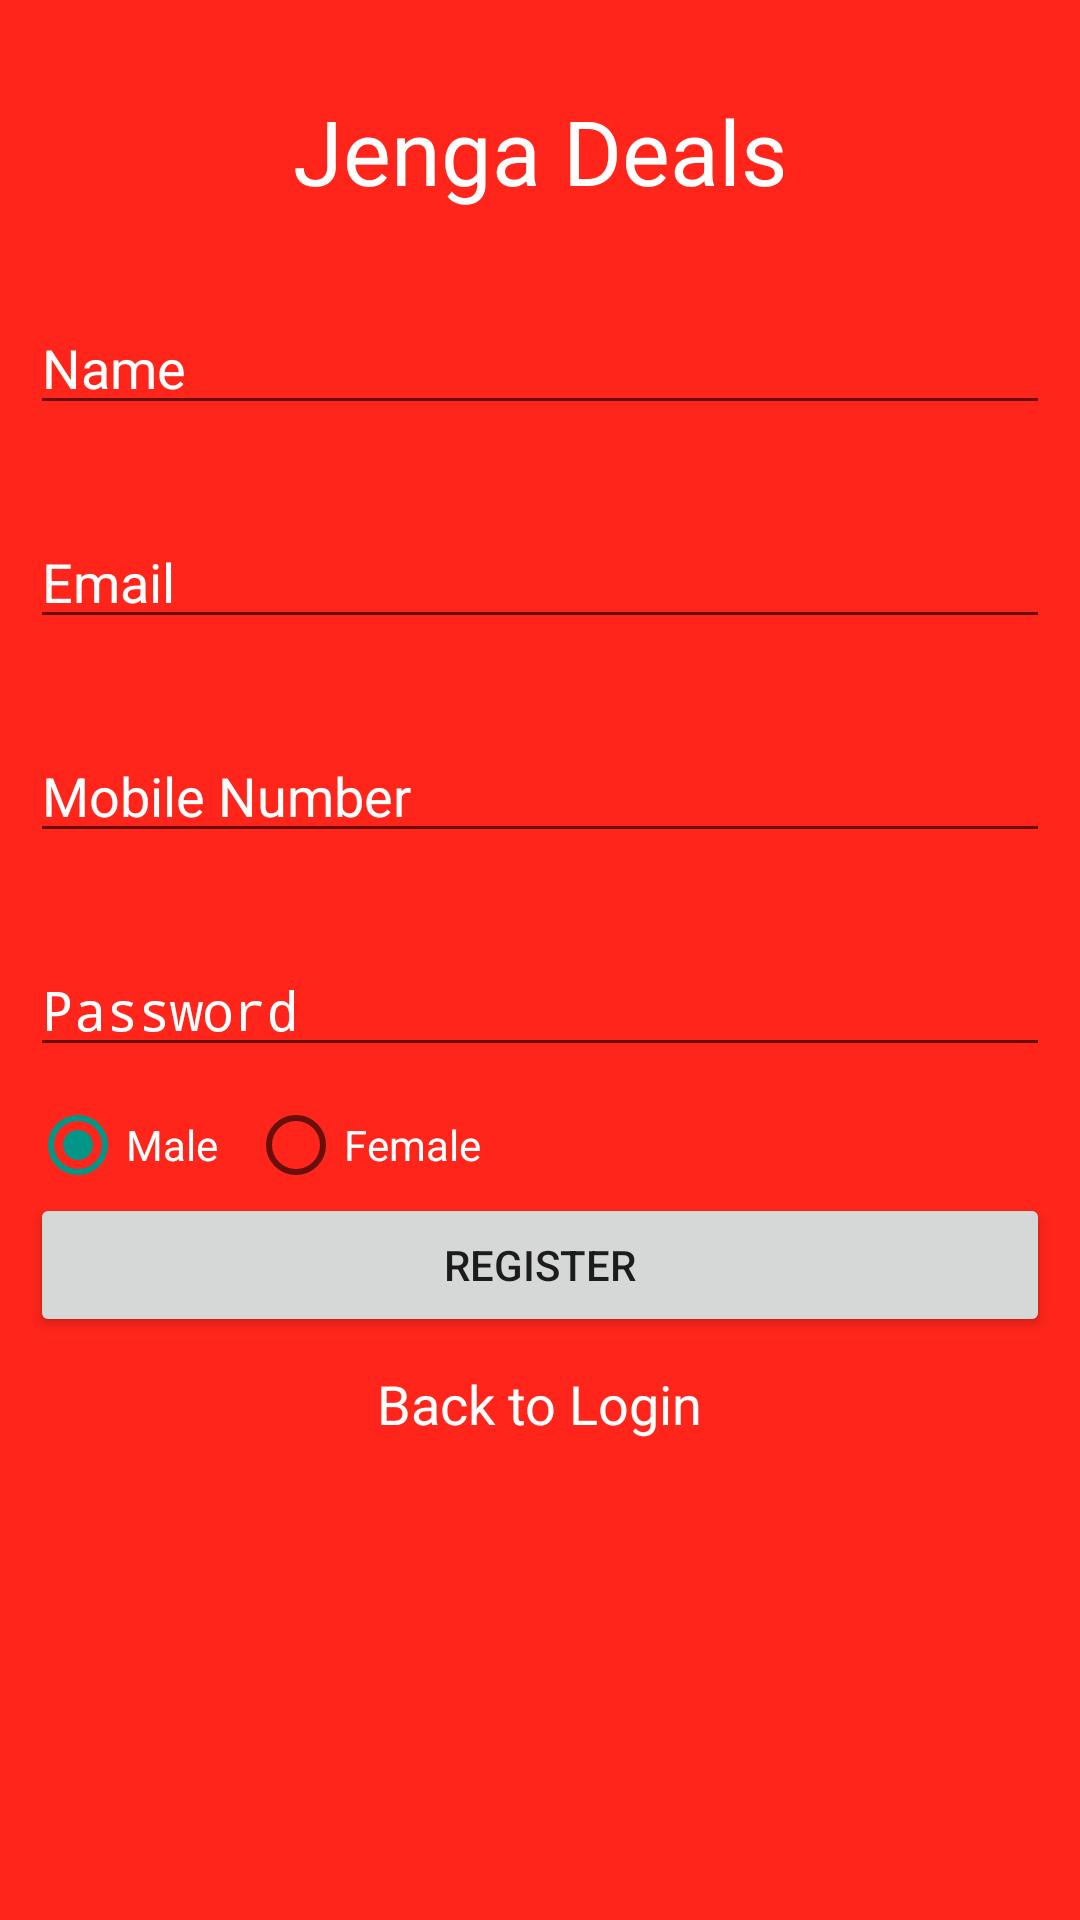

Reconstruct the res/layout file that produces this screen, plus the resources it refers to.
<!-- AndroidManifest.xml: activity theme AppThemee -->
<!-- res/layout/activity_register.xml -->
<?xml version="1.0" encoding="utf-8"?>
<LinearLayout xmlns:android="http://schemas.android.com/apk/res/android"
    xmlns:tools="http://schemas.android.com/tools"
    android:layout_width="match_parent"
    android:layout_height="match_parent"
    android:orientation="vertical"
    android:background="@color/colorPrimary"
    tools:context="in.stallats.deals.deal4u.RegisterActivity">

    <TextView
        android:layout_width="wrap_content"
        android:layout_height="wrap_content"
        android:textAppearance="?android:attr/textAppearanceSmall"
        android:text="Small Text"
        android:id="@+id/usertype"
        android:layout_alignParentBottom="true"
        android:layout_alignParentRight="true"
        android:layout_alignParentEnd="true"
        android:visibility="gone"/>

    <TextView
        android:layout_width="wrap_content"
        android:layout_height="wrap_content"
        android:layout_gravity="center_horizontal"
        android:layout_marginTop="20dp"
        android:text="Jenga Deals"
        android:textSize="30sp"
        android:padding="10dp"
        android:textColor="@color/cast_libraries_material_featurehighlight_text_body_color"/>

    <EditText
        android:layout_width="match_parent"
        android:layout_height="wrap_content"
        android:inputType="textPersonName"
        android:singleLine="true"
        android:id="@+id/etName"
        android:textColorHint="@color/cast_libraries_material_featurehighlight_text_body_color"
        android:hint="Name"
        android:layout_marginTop="20dp"
        android:layout_marginBottom="10dp"
        android:layout_marginRight="10dp"
        android:layout_marginLeft="10dp"/>

    <EditText
        android:layout_width="match_parent"
        android:layout_height="wrap_content"
        android:inputType="textEmailAddress"
        android:singleLine="true"
        android:id="@+id/etEmail"
        android:textColorHint="@color/cast_libraries_material_featurehighlight_text_body_color"
        android:hint="Email"
        android:layout_marginTop="20dp"
        android:layout_marginBottom="10dp"
        android:layout_marginRight="10dp"
        android:layout_marginLeft="10dp"/>

    <EditText
        android:layout_width="match_parent"
        android:layout_height="wrap_content"
        android:inputType="number"
        android:singleLine="true"
        android:id="@+id/etMobile"
        android:textColorHint="@color/cast_libraries_material_featurehighlight_text_body_color"
        android:hint="Mobile Number"
        android:layout_marginTop="20dp"
        android:layout_marginBottom="10dp"
        android:layout_marginRight="10dp"
        android:layout_marginLeft="10dp"/>

    <EditText
        android:layout_width="match_parent"
        android:layout_height="wrap_content"
        android:inputType="textPassword"
        android:singleLine="true"
        android:id="@+id/etPass"
        android:textColorHint="@color/cast_libraries_material_featurehighlight_text_body_color"
        android:hint="Password"
        android:layout_marginTop="20dp"
        android:layout_marginBottom="10dp"
        android:layout_marginRight="10dp"
        android:layout_marginLeft="10dp"/>

    <RadioGroup
        android:id="@+id/radioGrp"
        android:layout_width="fill_parent"
        android:layout_height="wrap_content"
        android:orientation="horizontal"
        android:layout_marginLeft="10dp"
        android:layout_centerVertical="true"
        android:layout_toRightOf="@+id/textView93"
        android:layout_toEndOf="@+id/textView93">
        <RadioButton
            android:id="@+id/radioM"
            android:layout_width="wrap_content"
            android:layout_height="wrap_content"
            android:checked="true"
            android:textSize="14dp"
            android:layout_marginRight="10dp"
            android:textColor="@color/cast_libraries_material_featurehighlight_text_body_color"
            android:text="Male"
            />
        <RadioButton
            android:id="@+id/radioF"
            android:layout_width="0dp"
            android:textColor="@color/cast_libraries_material_featurehighlight_text_body_color"
            android:layout_height="wrap_content"
            android:checked="false"
            android:layout_weight="0.52"
            android:textSize="14dp"
            android:text="Female"
            />
    </RadioGroup>

    <Button
        android:layout_width="match_parent"
        android:layout_height="wrap_content"
        android:id="@+id/btnReg"
        android:text="Register"
        android:layout_marginBottom="10dp"
        android:layout_marginRight="10dp"
        android:layout_marginLeft="10dp"
        android:onClick="register"/>

    <TextView
        android:id="@+id/tvLogin"
        android:layout_width="wrap_content"
        android:layout_height="wrap_content"
        android:textAppearance="?android:attr/textAppearanceMedium"
        android:text="Back to Login"
        android:textColor="@color/cast_libraries_material_featurehighlight_text_body_color"
        android:layout_gravity="center_horizontal"/>

</LinearLayout>
<!-- resources referenced by this layout -->
<resources>
  <color name="cast_libraries_material_featurehighlight_text_body_color">#FFF</color>
  <color name="colorPrimary">#ff251a</color>
  <style name="AppThemee" parent="Theme.AppCompat.Light.NoActionBar">
          
          <item name="colorPrimary">@color/colorPrimary</item>
          <item name="colorPrimaryDark">@color/colorPrimaryDark</item>
          <item name="colorAccent">@color/colorAccent</item>
          <item name="actionMenuTextColor">@color/actionMenuTextColor</item>
      </style>
  <color name="colorPrimaryDark">#d60c02</color>
  <color name="colorAccent">#009688</color>
  <color name="actionMenuTextColor">#009917</color>
</resources>
